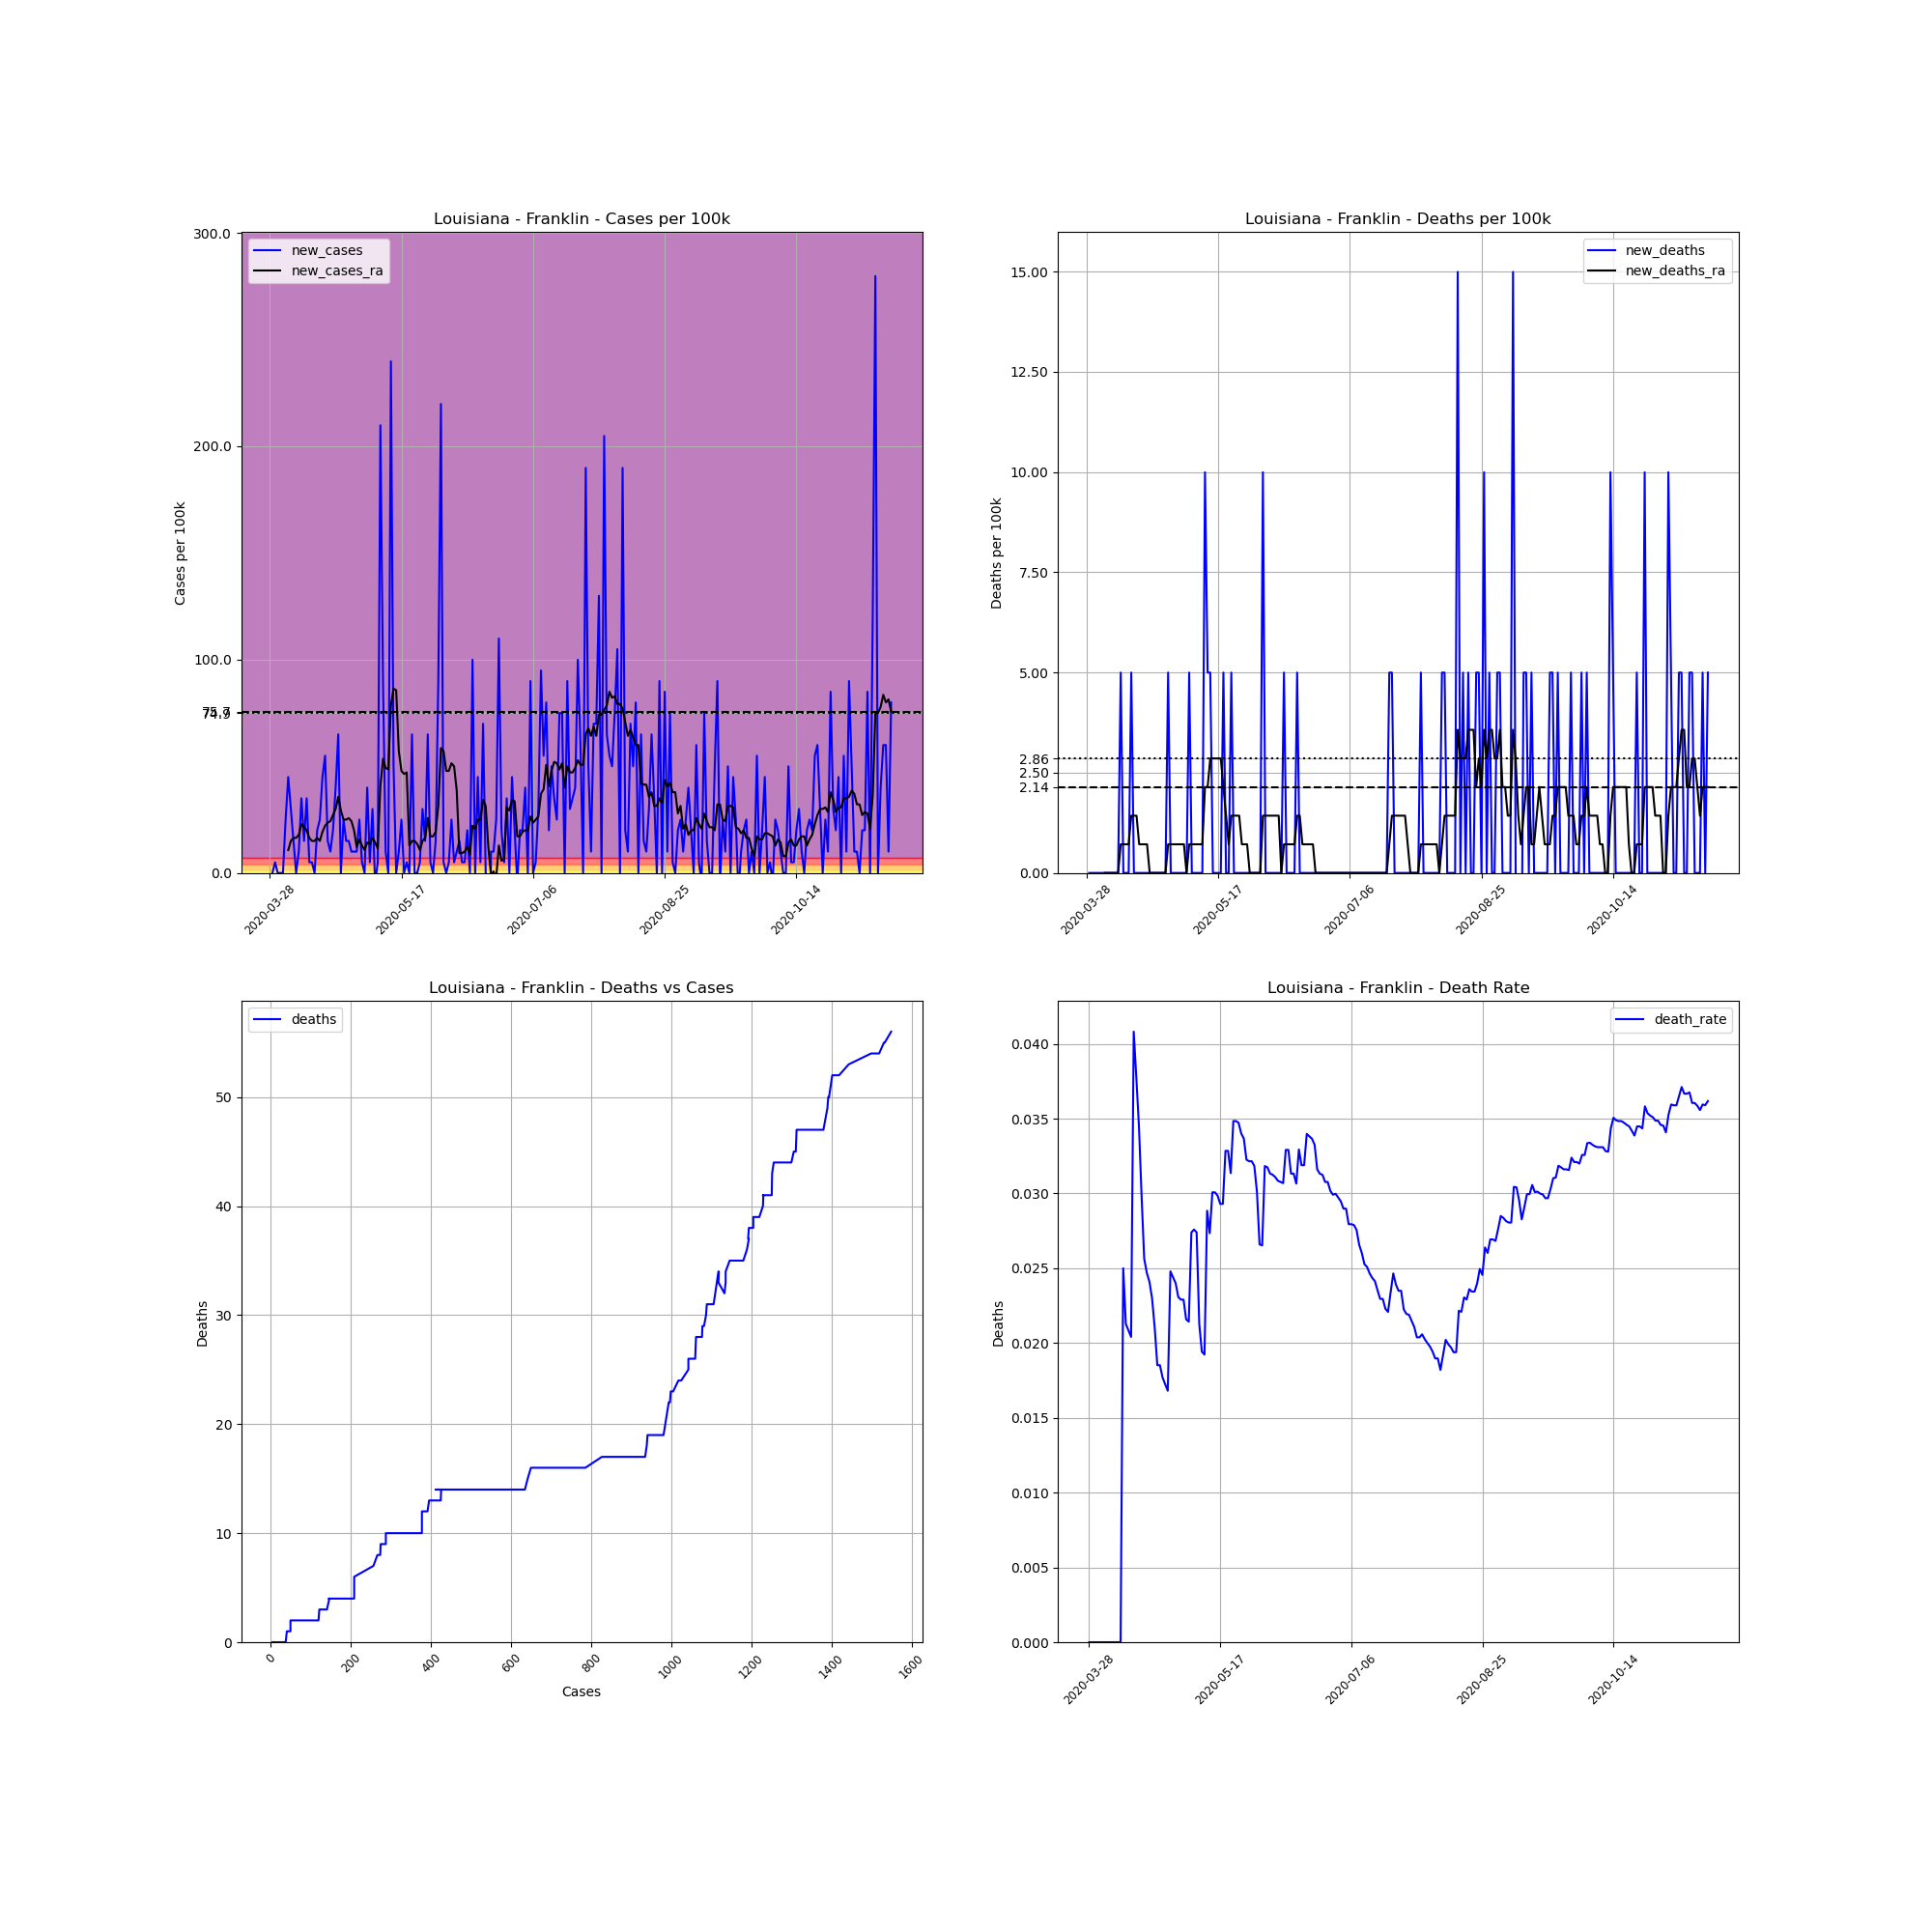

The file beside this chart, header and first rows:
, date, county, state, fips, cases, deaths, COUNTY, STNAME, CTYNAME, POPESTIMATE2019, cases_per_100k, deaths_per_100k, death_rate, new_cases, new_deaths, new_cases_ra, new_deaths_ra
440236, 2020-03-28, Franklin, Louisiana, 22041, 4, 0, 41, Louisiana, Franklin, 20015, 19.99, 0.0, 0.0, , , , 
440237, 2020-03-29, Franklin, Louisiana, 22041, 4, 0, 41, Louisiana, Franklin, 20015, 19.99, 0.0, 0.0, 0.0, 0.0, , 
440238, 2020-03-30, Franklin, Louisiana, 22041, 5, 0, 41, Louisiana, Franklin, 20015, 24.98, 0.0, 0.0, 4.996, 0.0, , 
440239, 2020-03-31, Franklin, Louisiana, 22041, 5, 0, 41, Louisiana, Franklin, 20015, 24.98, 0.0, 0.0, 0.0, 0.0, , 
440240, 2020-04-01, Franklin, Louisiana, 22041, 5, 0, 41, Louisiana, Franklin, 20015, 24.98, 0.0, 0.0, 0.0, 0.0, , 
440241, 2020-04-02, Franklin, Louisiana, 22041, 5, 0, 41, Louisiana, Franklin, 20015, 24.98, 0.0, 0.0, 0.0, 0.0, , 
440242, 2020-04-03, Franklin, Louisiana, 22041, 10, 0, 41, Louisiana, Franklin, 20015, 49.96, 0.0, 0.0, 24.98, 0.0, , 
440243, 2020-04-04, Franklin, Louisiana, 22041, 19, 0, 41, Louisiana, Franklin, 20015, 94.93, 0.0, 0.0, 44.97, 0.0, 10.71, 0.0
440244, 2020-04-05, Franklin, Louisiana, 22041, 25, 0, 41, Louisiana, Franklin, 20015, 124.9, 0.0, 0.0, 29.98, 0.0, 14.99, 0.0
440245, 2020-04-06, Franklin, Louisiana, 22041, 28, 0, 41, Louisiana, Franklin, 20015, 139.9, 0.0, 0.0, 14.99, 0.0, 16.42, 0.0
440246, 2020-04-07, Franklin, Louisiana, 22041, 28, 0, 41, Louisiana, Franklin, 20015, 139.9, 0.0, 0.0, 0.0, 0.0, 16.42, 0.0
440247, 2020-04-08, Franklin, Louisiana, 22041, 30, 0, 41, Louisiana, Franklin, 20015, 149.9, 0.0, 0.0, 9.993, 0.0, 17.84, 0.0
440248, 2020-04-09, Franklin, Louisiana, 22041, 37, 0, 41, Louisiana, Franklin, 20015, 184.9, 0.0, 0.0, 34.97, 0.0, 22.84, 0.0
440249, 2020-04-10, Franklin, Louisiana, 22041, 40, 1, 41, Louisiana, Franklin, 20015, 199.9, 4.996, 0.025, 14.99, 4.996, 21.41, 0.7138
440250, 2020-04-11, Franklin, Louisiana, 22041, 47, 1, 41, Louisiana, Franklin, 20015, 234.8, 4.996, 0.02128, 34.97, 0.0, 19.99, 0.7138
440251, 2020-04-12, Franklin, Louisiana, 22041, 48, 1, 41, Louisiana, Franklin, 20015, 239.8, 4.996, 0.02083, 4.996, 0.0, 16.42, 0.7138
440252, 2020-04-13, Franklin, Louisiana, 22041, 49, 1, 41, Louisiana, Franklin, 20015, 244.8, 4.996, 0.02041, 4.996, 0.0, 14.99, 0.7138
440253, 2020-04-14, Franklin, Louisiana, 22041, 49, 2, 41, Louisiana, Franklin, 20015, 244.8, 9.993, 0.04082, 0.0, 4.996, 14.99, 1.428
440254, 2020-04-15, Franklin, Louisiana, 22041, 53, 2, 41, Louisiana, Franklin, 20015, 264.8, 9.993, 0.03774, 19.99, 0.0, 16.42, 1.428
440255, 2020-04-16, Franklin, Louisiana, 22041, 58, 2, 41, Louisiana, Franklin, 20015, 289.8, 9.993, 0.03448, 24.98, 0.0, 14.99, 1.428
440256, 2020-04-17, Franklin, Louisiana, 22041, 67, 2, 41, Louisiana, Franklin, 20015, 334.7, 9.993, 0.02985, 44.97, 0.0, 19.27, 0.7138
440257, 2020-04-18, Franklin, Louisiana, 22041, 78, 2, 41, Louisiana, Franklin, 20015, 389.7, 9.993, 0.02564, 54.96, 0.0, 22.13, 0.7138
440258, 2020-04-19, Franklin, Louisiana, 22041, 81, 2, 41, Louisiana, Franklin, 20015, 404.7, 9.993, 0.02469, 14.99, 0.0, 23.55, 0.7138
440259, 2020-04-20, Franklin, Louisiana, 22041, 83, 2, 41, Louisiana, Franklin, 20015, 414.7, 9.993, 0.0241, 9.993, 0.0, 24.27, 0.7138
440260, 2020-04-21, Franklin, Louisiana, 22041, 87, 2, 41, Louisiana, Franklin, 20015, 434.7, 9.993, 0.02299, 19.99, 0.0, 27.12, 0.0
440261, 2020-04-22, Franklin, Louisiana, 22041, 95, 2, 41, Louisiana, Franklin, 20015, 474.6, 9.993, 0.02105, 39.97, 0.0, 29.98, 0.0
440262, 2020-04-23, Franklin, Louisiana, 22041, 108, 2, 41, Louisiana, Franklin, 20015, 539.6, 9.993, 0.01852, 64.95, 0.0, 35.69, 0.0
440263, 2020-04-24, Franklin, Louisiana, 22041, 108, 2, 41, Louisiana, Franklin, 20015, 539.6, 9.993, 0.01852, 0.0, 0.0, 29.26, 0.0
440264, 2020-04-25, Franklin, Louisiana, 22041, 113, 2, 41, Louisiana, Franklin, 20015, 564.6, 9.993, 0.0177, 24.98, 0.0, 24.98, 0.0
440265, 2020-04-26, Franklin, Louisiana, 22041, 116, 2, 41, Louisiana, Franklin, 20015, 579.6, 9.993, 0.01724, 14.99, 0.0, 24.98, 0.0
440266, 2020-04-27, Franklin, Louisiana, 22041, 119, 2, 41, Louisiana, Franklin, 20015, 594.6, 9.993, 0.01681, 14.99, 0.0, 25.7, 0.0
440267, 2020-04-28, Franklin, Louisiana, 22041, 121, 3, 41, Louisiana, Franklin, 20015, 604.5, 14.99, 0.02479, 9.993, 4.996, 24.27, 0.7138
440268, 2020-04-29, Franklin, Louisiana, 22041, 123, 3, 41, Louisiana, Franklin, 20015, 614.5, 14.99, 0.02439, 9.993, 0.0, 19.99, 0.7138
440269, 2020-04-30, Franklin, Louisiana, 22041, 125, 3, 41, Louisiana, Franklin, 20015, 624.5, 14.99, 0.024, 9.993, 0.0, 12.13, 0.7138
440270, 2020-05-01, Franklin, Louisiana, 22041, 130, 3, 41, Louisiana, Franklin, 20015, 649.5, 14.99, 0.02308, 24.98, 0.0, 15.7, 0.7138
440271, 2020-05-02, Franklin, Louisiana, 22041, 131, 3, 41, Louisiana, Franklin, 20015, 654.5, 14.99, 0.0229, 4.996, 0.0, 12.85, 0.7138
440272, 2020-05-03, Franklin, Louisiana, 22041, 131, 3, 41, Louisiana, Franklin, 20015, 654.5, 14.99, 0.0229, 0.0, 0.0, 10.71, 0.7138
440273, 2020-05-04, Franklin, Louisiana, 22041, 139, 3, 41, Louisiana, Franklin, 20015, 694.5, 14.99, 0.02158, 39.97, 0.0, 14.28, 0.7138
440274, 2020-05-05, Franklin, Louisiana, 22041, 140, 3, 41, Louisiana, Franklin, 20015, 699.5, 14.99, 0.02143, 4.996, 0.0, 13.56, 0.0
440275, 2020-05-06, Franklin, Louisiana, 22041, 146, 4, 41, Louisiana, Franklin, 20015, 729.5, 19.99, 0.0274, 29.98, 4.996, 16.42, 0.7138
440276, 2020-05-07, Franklin, Louisiana, 22041, 145, 4, 41, Louisiana, Franklin, 20015, 724.5, 19.99, 0.02759, -4.996, 0.0, 14.28, 0.7138
440277, 2020-05-08, Franklin, Louisiana, 22041, 146, 4, 41, Louisiana, Franklin, 20015, 729.5, 19.99, 0.0274, 4.996, 0.0, 11.42, 0.7138
440278, 2020-05-09, Franklin, Louisiana, 22041, 188, 4, 41, Louisiana, Franklin, 20015, 939.3, 19.99, 0.02128, 209.8, 0.0, 40.68, 0.7138
440279, 2020-05-10, Franklin, Louisiana, 22041, 206, 4, 41, Louisiana, Franklin, 20015, 1029, 19.99, 0.01942, 89.93, 0.0, 53.53, 0.7138
440280, 2020-05-11, Franklin, Louisiana, 22041, 208, 4, 41, Louisiana, Franklin, 20015, 1039, 19.99, 0.01923, 9.993, 0.0, 49.25, 0.7138
440281, 2020-05-12, Franklin, Louisiana, 22041, 208, 6, 41, Louisiana, Franklin, 20015, 1039, 29.98, 0.02885, 0.0, 9.993, 48.54, 2.141
440282, 2020-05-13, Franklin, Louisiana, 22041, 256, 7, 41, Louisiana, Franklin, 20015, 1279, 34.97, 0.02734, 239.8, 4.996, 78.51, 2.141
440283, 2020-05-14, Franklin, Louisiana, 22041, 266, 8, 41, Louisiana, Franklin, 20015, 1329, 39.97, 0.03008, 49.96, 4.996, 86.36, 2.855
440284, 2020-05-15, Franklin, Louisiana, 22041, 266, 8, 41, Louisiana, Franklin, 20015, 1329, 39.97, 0.03008, 0.0, 0.0, 85.65, 2.855
440285, 2020-05-16, Franklin, Louisiana, 22041, 268, 8, 41, Louisiana, Franklin, 20015, 1339, 39.97, 0.02985, 9.993, 0.0, 57.1, 2.855
440286, 2020-05-17, Franklin, Louisiana, 22041, 273, 8, 41, Louisiana, Franklin, 20015, 1364, 39.97, 0.0293, 24.98, 0.0, 47.82, 2.855
440287, 2020-05-18, Franklin, Louisiana, 22041, 273, 8, 41, Louisiana, Franklin, 20015, 1364, 39.97, 0.0293, 0.0, 0.0, 46.39, 2.855
440288, 2020-05-19, Franklin, Louisiana, 22041, 274, 9, 41, Louisiana, Franklin, 20015, 1369, 44.97, 0.03285, 4.996, 4.996, 47.11, 2.141
440289, 2020-05-20, Franklin, Louisiana, 22041, 274, 9, 41, Louisiana, Franklin, 20015, 1369, 44.97, 0.03285, 0.0, 0.0, 12.85, 1.428
440290, 2020-05-21, Franklin, Louisiana, 22041, 287, 9, 41, Louisiana, Franklin, 20015, 1434, 44.97, 0.03136, 64.95, 0.0, 14.99, 0.7138
440291, 2020-05-22, Franklin, Louisiana, 22041, 287, 10, 41, Louisiana, Franklin, 20015, 1434, 49.96, 0.03484, 0.0, 4.996, 14.99, 1.428
440292, 2020-05-23, Franklin, Louisiana, 22041, 287, 10, 41, Louisiana, Franklin, 20015, 1434, 49.96, 0.03484, 0.0, 0.0, 13.56, 1.428
440293, 2020-05-24, Franklin, Louisiana, 22041, 288, 10, 41, Louisiana, Franklin, 20015, 1439, 49.96, 0.03472, 4.996, 0.0, 10.71, 1.428
440294, 2020-05-25, Franklin, Louisiana, 22041, 294, 10, 41, Louisiana, Franklin, 20015, 1469, 49.96, 0.03401, 29.98, 0.0, 14.99, 1.428
440295, 2020-05-26, Franklin, Louisiana, 22041, 297, 10, 41, Louisiana, Franklin, 20015, 1484, 49.96, 0.03367, 14.99, 0.0, 16.42, 0.7138
... 177 more rows
